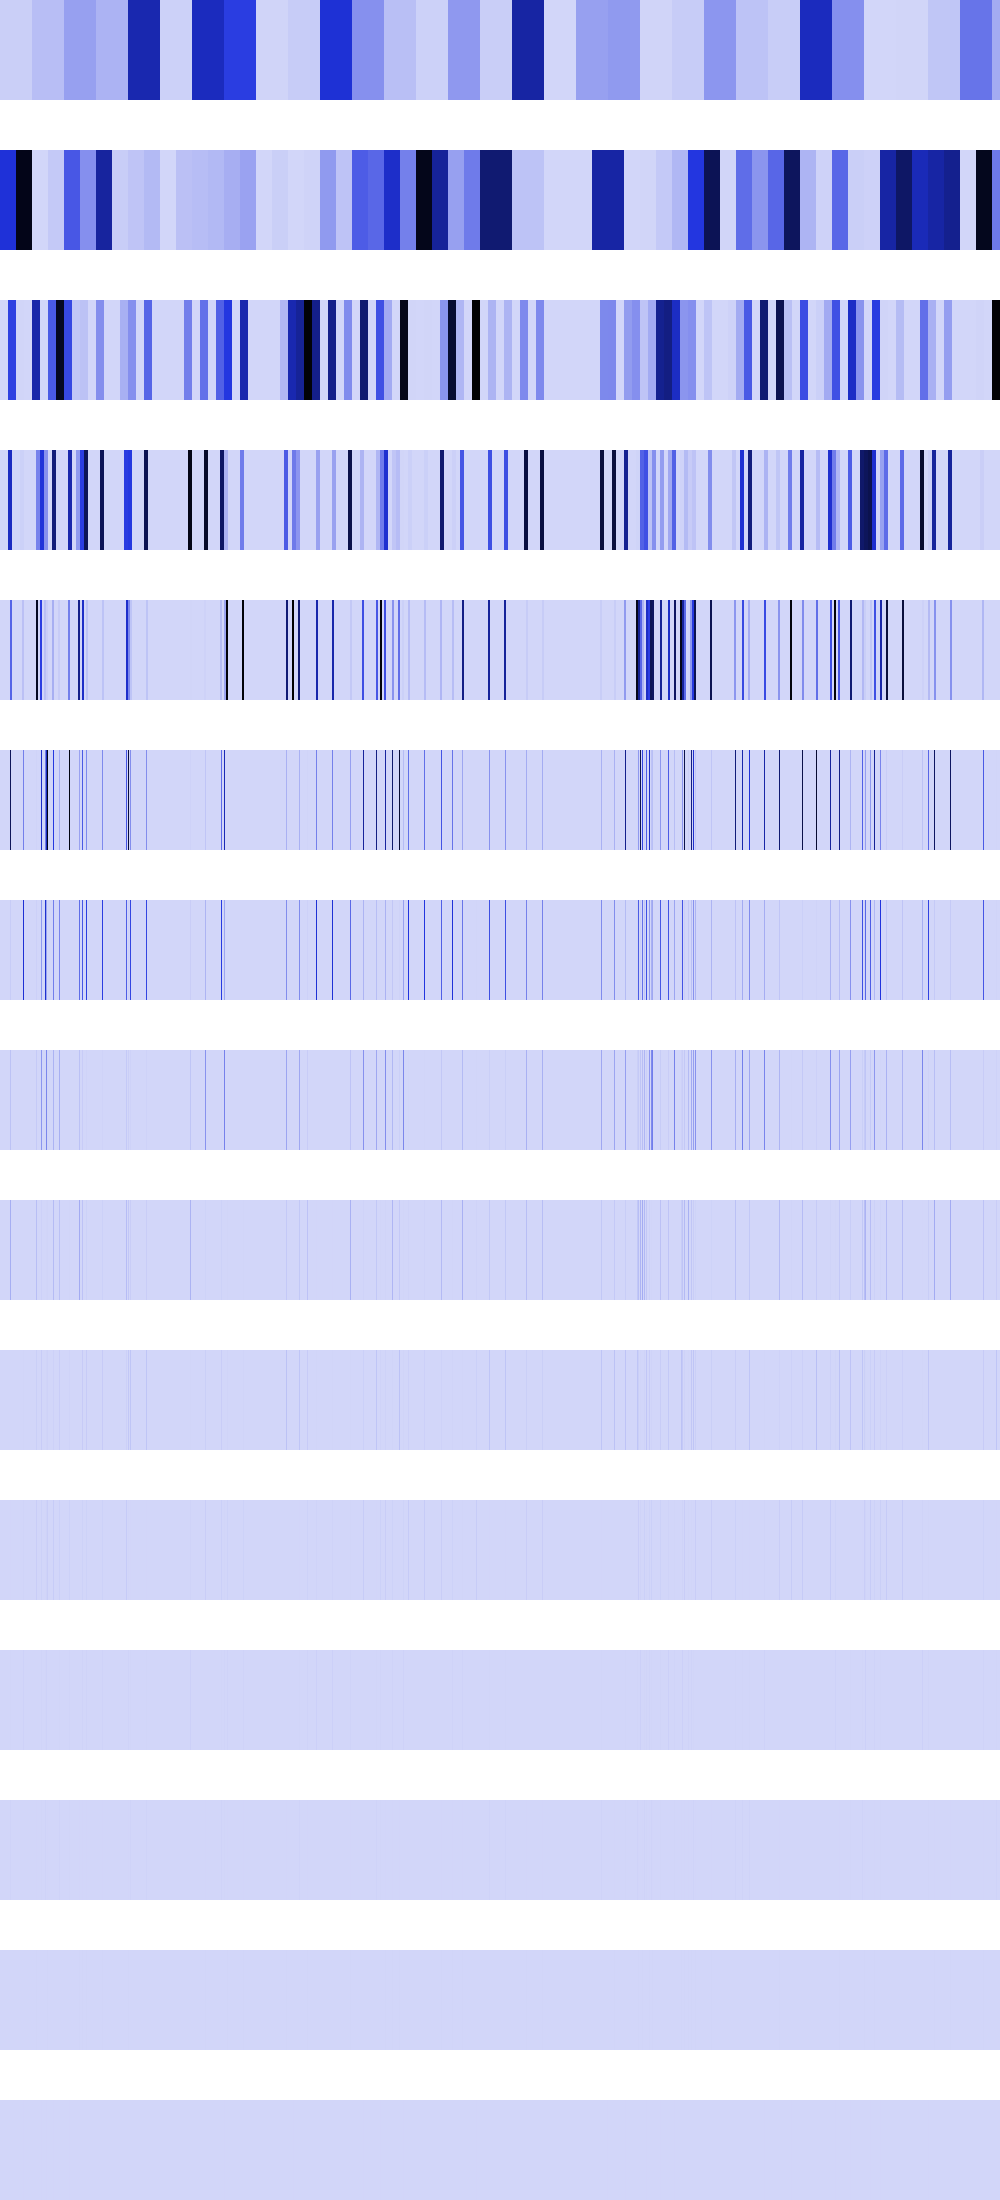

The table this chart was drawn from, first rows:
22486850, 22486850, 22486850, 22486850, 22486850, 22486850, 22486850, 22486850, 22486850, 22486850, 22486850, 22486850, 22486850, 22486850, 22486850, 22486850, 22486850, 22486850, 22486850, 22486850, 22486850, 22486850, 22486850, 22486850
496760672, 496760672, 496760672, 496760672, 496760672, 496760672, 496760672, 496760672, 496760672, 496760672, 496760672, 496760672, 496760672, 496760672, 496760672, 496760672, 1009454336, 1009454336, 1009454336, 1009454336, 1009454336, 1009454336, 1009454336, 1009454336
0, 0, 0, 0, 0, 0, 0, 0, 439320640, 439320640, 439320640, 439320640, 439320640, 439320640, 439320640, 439320640, 3968017, 3968017, 3968017, 3968017, 3968017, 3968017, 3968017, 3968017
0, 0, 0, 0, 0, 0, 0, 0, 557711872, 557711872, 557711872, 557711872, 0, 0, 0, 0, 0, 0, 0, 0, 15872068, 15872068, 15872068, 15872068
0, 0, 0, 0, 0, 0, 0, 0, 0, 0, 335033152, 335033152, 0, 0, 0, 0, 0, 0, 0, 0, 0, 0, 63488272, 63488272
0, 0, 0, 0, 0, 0, 0, 0, 0, 0, 836829184, 0, 0, 0, 0, 0, 0, 0, 0, 0, 0, 0, 0, 253953088
0, 0, 0, 0, 0, 0, 0, 0, 0, 0, 29491200, 0, 0, 0, 0, 0, 0, 0, 0, 0, 0, 0, 0, 507908352
0, 0, 0, 0, 0, 0, 0, 0, 0, 0, 58982400, 0, 0, 0, 0, 0, 0, 0, 0, 0, 0, 0, 0, 802816
0, 0, 0, 0, 0, 0, 0, 0, 0, 0, 117964800, 0, 0, 0, 0, 0, 0, 0, 0, 0, 0, 0, 0, 1605632
0, 0, 0, 0, 0, 0, 0, 0, 0, 0, 1048576, 0, 0, 0, 0, 0, 0, 0, 0, 0, 0, 0, 0, 3211264
0, 0, 0, 0, 0, 0, 0, 0, 0, 0, 2097152, 0, 0, 0, 0, 0, 0, 0, 0, 0, 0, 0, 0, 6422528
0, 0, 0, 0, 0, 0, 0, 0, 0, 0, 4194304, 0, 0, 0, 0, 0, 0, 0, 0, 0, 0, 0, 0, 12845056
0, 0, 0, 0, 0, 0, 0, 0, 0, 0, 8388608, 0, 0, 0, 0, 0, 0, 0, 0, 0, 0, 0, 0, 524288
0, 0, 0, 0, 0, 0, 0, 0, 0, 0, 0, 0, 0, 0, 0, 0, 0, 0, 0, 0, 0, 0, 0, 1048576
0, 0, 0, 0, 0, 0, 0, 0, 0, 0, 0, 0, 0, 0, 0, 0, 0, 0, 0, 0, 0, 0, 0, 2097152
